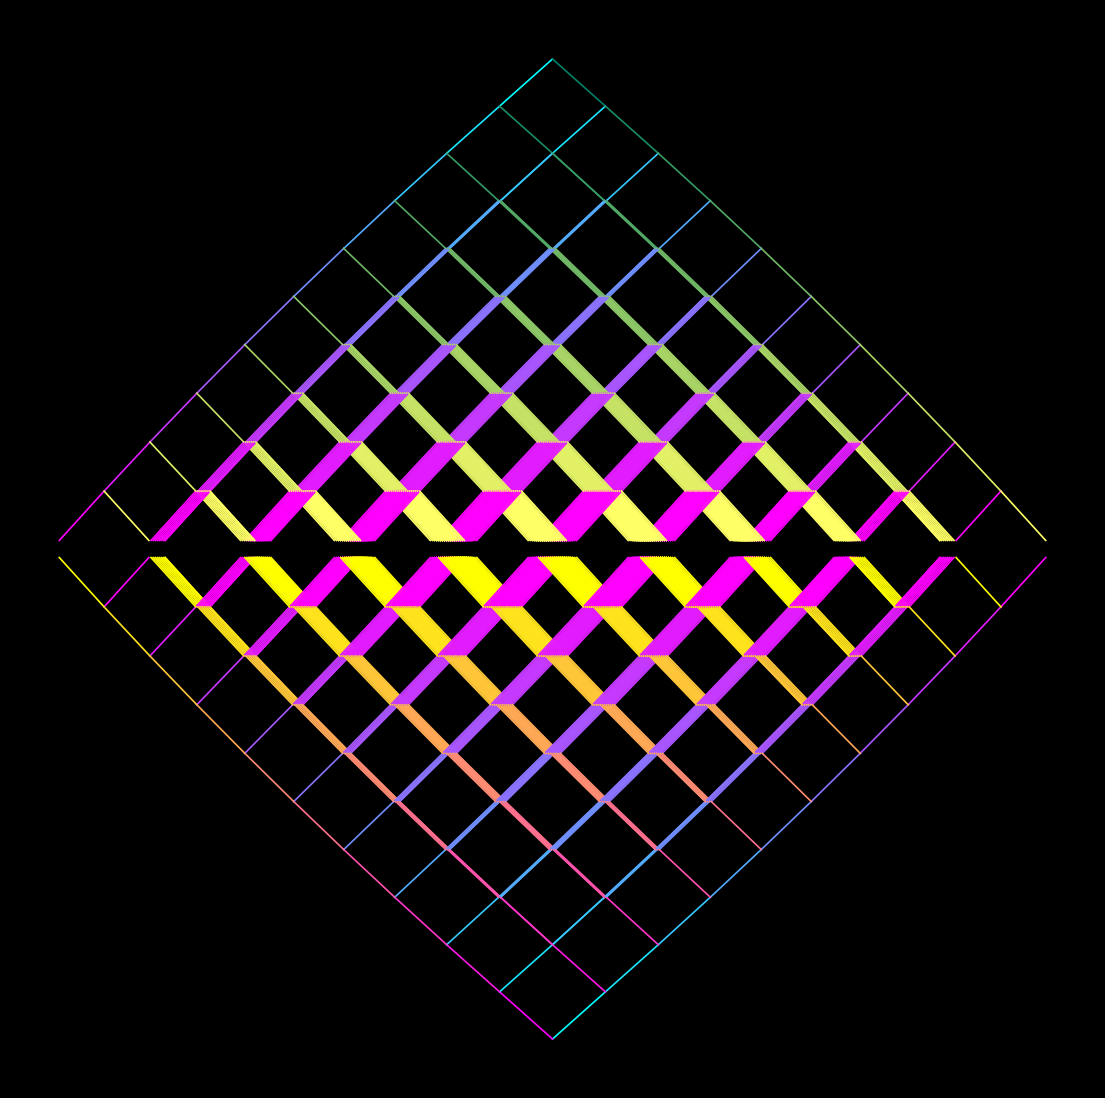

Generate this figure with matplotlib: (Note: this script raises an exception after producing the figure.)
from math import cos, sin, pi

import matplotlib.pylab as plt
import numpy as np


def rama(x, y, t, c):
    plt.plot([x, x + cos(t)], [y, y + sin(t)], color=plt.cm.cool(c), lw=1.2)
    plt.plot([x, x + cos(pi - t)], [y, y + sin(pi - t)], color=plt.cm.spring(c), lw=1.2)


def rama2(x, y, t, c):
    plt.plot([x, x - cos(t)], [y, y - sin(t)], color=plt.cm.cool(c), lw=1.2)
    plt.plot([x, x - cos(pi - t)], [y, y - sin(pi - t)], color=plt.cm.summer(c), lw=1.2)


def branch(X, t, c):
    Z = []
    for z in X:
        K = 2
        rama(z[0], z[1], t, c)
        Z.append([z[0] + cos(t), z[1] + sin(t)])
        Z.append([z[0] + cos(pi - t), z[1] + sin(pi - t)])
    return (np.array(Z))


def branch2(X, t, c):
    Z = []
    for z in X:
        K = 2
        rama2(z[0], z[1], t, c)
        Z.append([z[0] - cos(t), z[1] - sin(t)])
        Z.append([z[0] - cos(pi - t), z[1] - sin(pi - t)])
    return (np.array(Z))


fig, ax = plt.subplots(figsize=(14, 14), facecolor='black', dpi=400)
p = plt.axis('off')
t = pi / 3
X = branch(np.array([[0, -18]]), t, 0)
for c in np.linspace(0.1, 1, 9):
    X = branch(X, t, c)
    t *= 1.01

t = pi / 3
X = branch2(np.array([[0, 0]]), t, 0)
for c in np.linspace(0.1, 1, 9):
    X = branch2(X, t, c)
    t *= 1.01

p = plt.savefig(f'C:/Users/<user>/Pictures/RandomPlots/10052020.PNG', facecolor='black')
